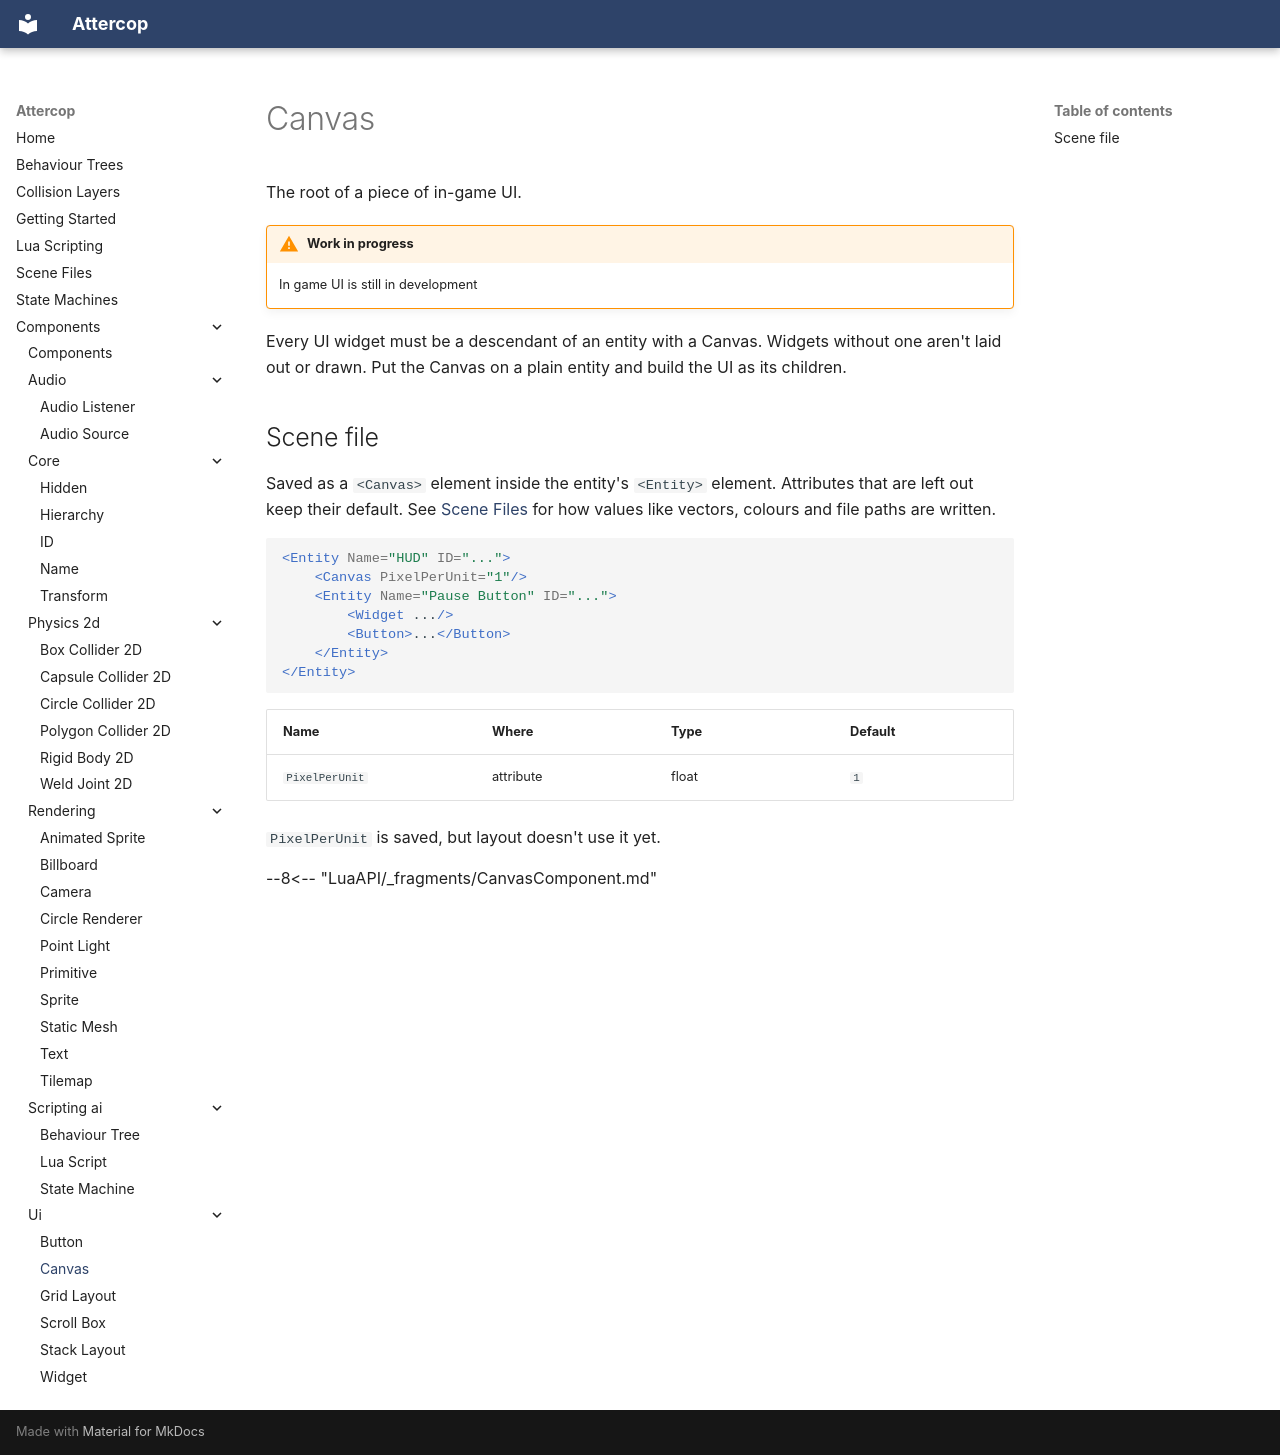

repository: ThomasJowett/Cross-Platform-Game-Engine · page: Components/ui/CanvasComponent/index.html · generator: mkdocs

# Canvas

The root of a piece of in-game UI.

!!! warning "Work in progress"
    In game UI is still in development

Every UI widget must be a descendant of an entity with a Canvas. Widgets without one aren't
laid out or drawn. Put the Canvas on a plain entity and build the UI as its children.

## Scene file

Saved as a `<Canvas>` element inside the entity's `<Entity>` element. Attributes that are left out keep their default. See [Scene Files](../../scene-files.md) for how values like vectors, colours and file paths are written.

```xml
<Entity Name="HUD" ID="...">
    <Canvas PixelPerUnit="1"/>
    <Entity Name="Pause Button" ID="...">
        <Widget .../>
        <Button>...</Button>
    </Entity>
</Entity>
```

| Name | Where | Type | Default |
| --- | --- | --- | --- |
| `PixelPerUnit` | attribute | float | `1` |

`PixelPerUnit` is saved, but layout doesn't use it yet.

--8<-- "LuaAPI/_fragments/CanvasComponent.md"
